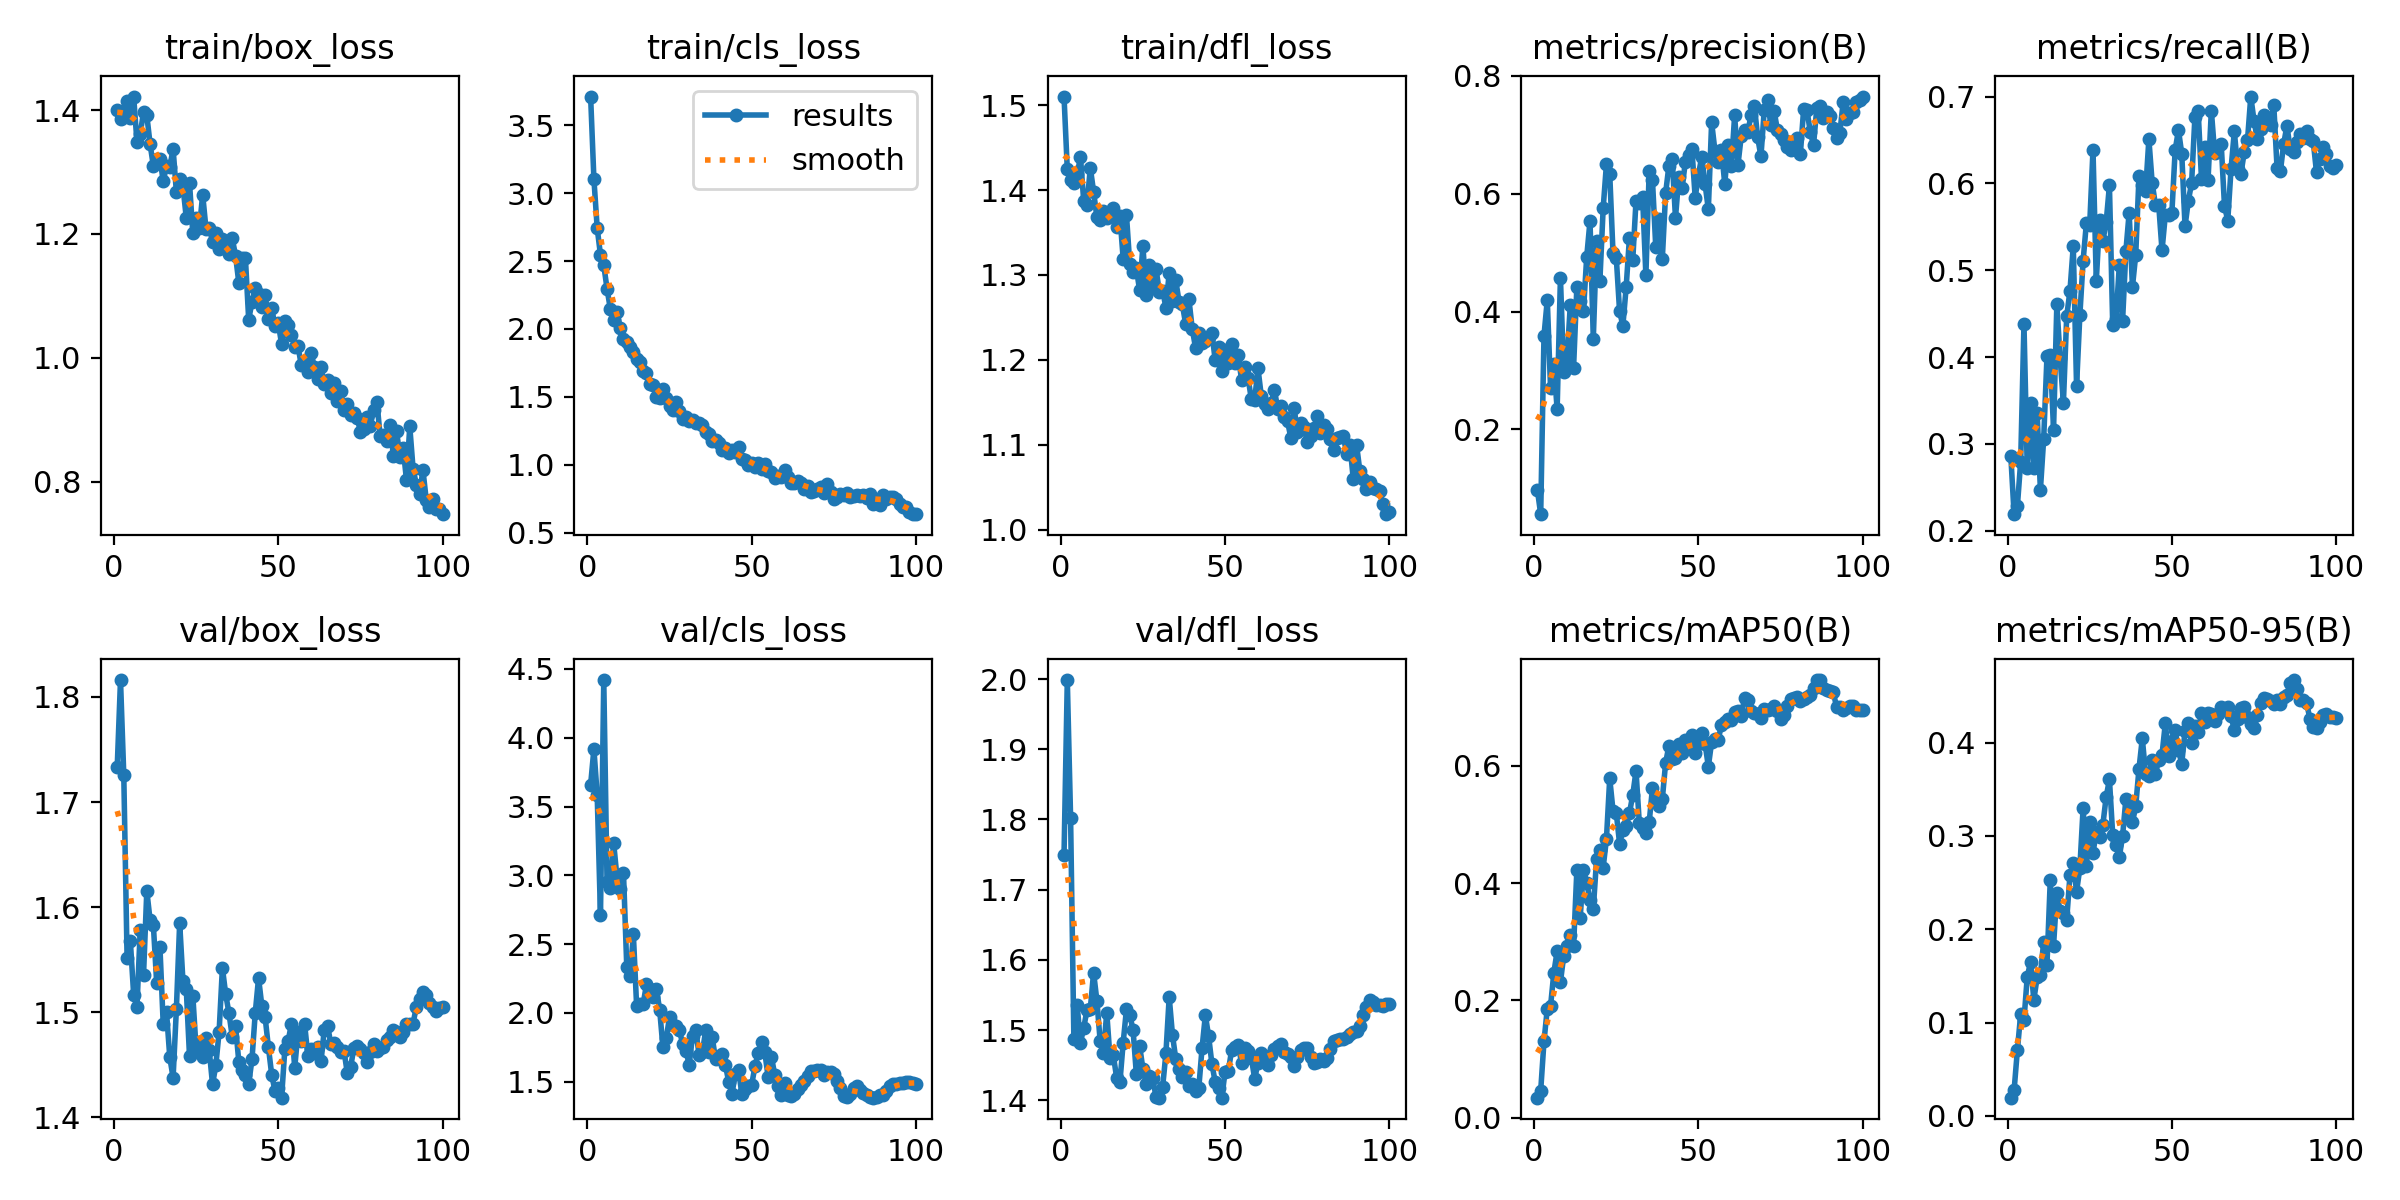

Source data for this figure (header and first rows):
epoch, time, train/box_loss, train/cls_loss, train/dfl_loss, metrics/precision(B), metrics/recall(B), metrics/mAP50(B), metrics/mAP50-95(B), val/box_loss, val/cls_loss, val/dfl_loss, lr/pg0, lr/pg1, lr/pg2
1, 3.125, 1.4, 3.711, 1.51, 0.09707, 0.2861, 0.03438, 0.01946, 1.733, 3.657, 1.749, 0.0002, 0.0002, 0.0802
2, 4.97, 1.386, 3.105, 1.424, 0.05624, 0.2192, 0.04633, 0.02741, 1.816, 3.918, 1.999, 0.0004099, 0.0004099, 0.05941
3, 6.447, 1.398, 2.744, 1.412, 0.3591, 0.2286, 0.1304, 0.07044, 1.725, 3.586, 1.803, 0.0006194, 0.0006194, 0.03862
4, 8.065, 1.415, 2.545, 1.408, 0.4195, 0.2797, 0.1858, 0.1089, 1.552, 2.71, 1.487, 0.0008282, 0.0008282, 0.01783
5, 9.524, 1.387, 2.469, 1.418, 0.2697, 0.4382, 0.1905, 0.1024, 1.568, 4.419, 1.536, 0.0009961, 0.0009961, 0.0009961
6, 11.48, 1.422, 2.296, 1.439, 0.311, 0.2719, 0.2474, 0.1489, 1.517, 2.95, 1.482, 0.0009939, 0.0009939, 0.0009939
7, 13.06, 1.349, 2.147, 1.387, 0.2343, 0.3468, 0.2839, 0.1647, 1.505, 2.912, 1.504, 0.0009912, 0.0009912, 0.0009912
8, 14.95, 1.361, 2.066, 1.383, 0.4577, 0.2723, 0.2312, 0.1242, 1.578, 3.238, 1.529, 0.0009881, 0.0009881, 0.0009881
9, 16.74, 1.397, 2.127, 1.426, 0.2966, 0.3361, 0.276, 0.1483, 1.535, 2.989, 1.531, 0.0009844, 0.0009844, 0.0009844
10, 18.53, 1.392, 2.008, 1.398, 0.3169, 0.2472, 0.2924, 0.1512, 1.616, 2.904, 1.582, 0.0009803, 0.0009803, 0.0009803
11, 20.4, 1.345, 1.929, 1.368, 0.4109, 0.3058, 0.3121, 0.1864, 1.588, 3.018, 1.542, 0.0009758, 0.0009758, 0.0009758
12, 22.45, 1.309, 1.901, 1.364, 0.3048, 0.4009, 0.2921, 0.162, 1.583, 2.333, 1.485, 0.0009707, 0.0009707, 0.0009707
13, 24.23, 1.321, 1.867, 1.375, 0.442, 0.4019, 0.4222, 0.2523, 1.528, 2.268, 1.468, 0.0009652, 0.0009652, 0.0009652
14, 25.96, 1.322, 1.834, 1.367, 0.4176, 0.3164, 0.3399, 0.1822, 1.562, 2.573, 1.525, 0.0009593, 0.0009593, 0.0009593
15, 28.06, 1.285, 1.779, 1.37, 0.4003, 0.4606, 0.4225, 0.2392, 1.489, 2.049, 1.46, 0.0009529, 0.0009529, 0.0009529
16, 30.1, 1.31, 1.755, 1.379, 0.4929, 0.3985, 0.4002, 0.2192, 1.5, 2.063, 1.464, 0.000946, 0.000946, 0.000946
17, 32.03, 1.308, 1.689, 1.356, 0.5537, 0.3475, 0.371, 0.2177, 1.457, 2.068, 1.433, 0.0009388, 0.0009388, 0.0009388
18, 34.41, 1.337, 1.673, 1.37, 0.3537, 0.4468, 0.3563, 0.2103, 1.438, 2.209, 1.426, 0.0009311, 0.0009311, 0.0009311
19, 36.49, 1.268, 1.597, 1.319, 0.5204, 0.4766, 0.4404, 0.2579, 1.503, 2.175, 1.482, 0.0009229, 0.0009229, 0.0009229
20, 38.25, 1.288, 1.589, 1.37, 0.4517, 0.5279, 0.4562, 0.2712, 1.585, 2.117, 1.53, 0.0009144, 0.0009144, 0.0009144
21, 39.98, 1.276, 1.499, 1.313, 0.575, 0.3667, 0.4263, 0.24, 1.529, 2.176, 1.522, 0.0009055, 0.0009055, 0.0009055
22, 42.07, 1.227, 1.492, 1.303, 0.6502, 0.4482, 0.4753, 0.2655, 1.523, 2.025, 1.501, 0.0008961, 0.0008961, 0.0008961
23, 43.93, 1.282, 1.561, 1.308, 0.6337, 0.5112, 0.5785, 0.3301, 1.458, 1.751, 1.438, 0.0008864, 0.0008864, 0.0008864
24, 46.15, 1.201, 1.495, 1.282, 0.4987, 0.5549, 0.5231, 0.2674, 1.516, 1.815, 1.478, 0.0008763, 0.0008763, 0.0008763
25, 47.89, 1.225, 1.435, 1.334, 0.4908, 0.5524, 0.5189, 0.3153, 1.465, 1.97, 1.445, 0.0008658, 0.0008658, 0.0008658
26, 49.8, 1.209, 1.403, 1.276, 0.4003, 0.6388, 0.4671, 0.2818, 1.472, 1.913, 1.424, 0.000855, 0.000855, 0.000855
27, 51.63, 1.264, 1.46, 1.311, 0.3761, 0.4877, 0.4898, 0.304, 1.457, 1.902, 1.435, 0.0008439, 0.0008439, 0.0008439
28, 53.42, 1.209, 1.397, 1.285, 0.4413, 0.5577, 0.4978, 0.2988, 1.476, 1.88, 1.431, 0.0008323, 0.0008323, 0.0008323
29, 54.81, 1.21, 1.341, 1.307, 0.5255, 0.5339, 0.5192, 0.312, 1.464, 1.772, 1.405, 0.0008205, 0.0008205, 0.0008205
30, 56.17, 1.187, 1.349, 1.28, 0.4871, 0.555, 0.55, 0.3415, 1.431, 1.722, 1.404, 0.0008084, 0.0008084, 0.0008084
31, 57.57, 1.202, 1.326, 1.281, 0.5884, 0.5976, 0.5909, 0.3605, 1.45, 1.625, 1.419, 0.000796, 0.000796, 0.000796
32, 58.98, 1.176, 1.327, 1.262, 0.5835, 0.4368, 0.5019, 0.301, 1.482, 1.834, 1.467, 0.0007832, 0.0007832, 0.0007832
33, 60.33, 1.191, 1.307, 1.303, 0.5939, 0.4433, 0.4943, 0.2901, 1.542, 1.878, 1.547, 0.0007702, 0.0007702, 0.0007702
34, 61.63, 1.181, 1.308, 1.269, 0.4616, 0.5055, 0.4855, 0.2772, 1.517, 1.693, 1.493, 0.000757, 0.000757, 0.000757
35, 62.93, 1.168, 1.293, 1.294, 0.638, 0.4418, 0.5033, 0.2997, 1.499, 1.713, 1.459, 0.0007435, 0.0007435, 0.0007435
36, 64.36, 1.193, 1.241, 1.268, 0.6233, 0.5217, 0.562, 0.3394, 1.477, 1.873, 1.445, 0.0007297, 0.0007297, 0.0007297
37, 65.69, 1.165, 1.225, 1.265, 0.5098, 0.5664, 0.5384, 0.3248, 1.487, 1.714, 1.433, 0.0007158, 0.0007158, 0.0007158
38, 66.99, 1.121, 1.178, 1.242, 0.5563, 0.4808, 0.532, 0.3145, 1.453, 1.822, 1.441, 0.0007016, 0.0007016, 0.0007016
39, 68.29, 1.162, 1.183, 1.271, 0.4899, 0.5178, 0.5433, 0.3321, 1.445, 1.665, 1.421, 0.0006872, 0.0006872, 0.0006872
40, 69.61, 1.161, 1.159, 1.237, 0.6007, 0.6086, 0.6046, 0.3721, 1.44, 1.689, 1.424, 0.0006727, 0.0006727, 0.0006727
41, 70.93, 1.062, 1.107, 1.214, 0.6475, 0.5982, 0.6338, 0.4045, 1.432, 1.701, 1.414, 0.000658, 0.000658, 0.000658
42, 72.23, 1.09, 1.125, 1.232, 0.6595, 0.5908, 0.6108, 0.3666, 1.455, 1.622, 1.418, 0.0006431, 0.0006431, 0.0006431
43, 73.76, 1.113, 1.087, 1.22, 0.559, 0.6509, 0.6134, 0.3644, 1.5, 1.501, 1.475, 0.0006281, 0.0006281, 0.0006281
44, 75.41, 1.104, 1.113, 1.222, 0.6276, 0.6008, 0.637, 0.3817, 1.533, 1.412, 1.521, 0.000613, 0.000613, 0.000613
45, 76.98, 1.083, 1.097, 1.226, 0.6092, 0.5751, 0.622, 0.3663, 1.506, 1.555, 1.491, 0.0005978, 0.0005978, 0.0005978
46, 78.43, 1.102, 1.131, 1.231, 0.6536, 0.5749, 0.6443, 0.3814, 1.495, 1.585, 1.452, 0.0005824, 0.0005824, 0.0005824
47, 79.89, 1.063, 1.046, 1.199, 0.6652, 0.5228, 0.6304, 0.3871, 1.467, 1.413, 1.426, 0.000567, 0.000567, 0.000567
48, 81.6, 1.081, 1.032, 1.216, 0.6757, 0.5635, 0.6516, 0.4205, 1.441, 1.446, 1.417, 0.0005516, 0.0005516, 0.0005516
49, 83.26, 1.051, 0.999, 1.186, 0.5932, 0.5636, 0.6222, 0.3856, 1.425, 1.466, 1.404, 0.0005361, 0.0005361, 0.0005361
50, 85.01, 1.056, 1.016, 1.212, 0.6325, 0.5664, 0.6387, 0.4014, 1.428, 1.479, 1.441, 0.0005205, 0.0005205, 0.0005205
51, 86.61, 1.022, 0.9807, 1.197, 0.6628, 0.6386, 0.6555, 0.4136, 1.419, 1.612, 1.443, 0.000505, 0.000505, 0.000505
52, 88.18, 1.06, 1.013, 1.218, 0.6164, 0.6613, 0.6374, 0.3919, 1.465, 1.712, 1.472, 0.0004895, 0.0004895, 0.0004895
53, 89.65, 1.052, 0.9674, 1.197, 0.5735, 0.6344, 0.5985, 0.3774, 1.473, 1.786, 1.476, 0.0004739, 0.0004739, 0.0004739
54, 91.07, 1.038, 1.008, 1.205, 0.721, 0.5505, 0.6404, 0.4125, 1.489, 1.713, 1.479, 0.0004584, 0.0004584, 0.0004584
55, 92.63, 1.018, 0.9525, 1.177, 0.6731, 0.5799, 0.6462, 0.4209, 1.447, 1.536, 1.454, 0.000443, 0.000443, 0.000443
56, 94.01, 1.018, 0.9446, 1.192, 0.6531, 0.6003, 0.6442, 0.3999, 1.482, 1.682, 1.475, 0.0004276, 0.0004276, 0.0004276
57, 95.31, 0.9882, 0.9012, 1.179, 0.6733, 0.6762, 0.6696, 0.4177, 1.473, 1.552, 1.47, 0.0004122, 0.0004122, 0.0004122
58, 96.64, 0.9949, 0.9145, 1.153, 0.6164, 0.6829, 0.675, 0.411, 1.489, 1.469, 1.46, 0.000397, 0.000397, 0.000397
59, 98.14, 0.977, 0.9135, 1.153, 0.6834, 0.6055, 0.6803, 0.4322, 1.459, 1.404, 1.431, 0.0003819, 0.0003819, 0.0003819
60, 99.77, 1.007, 0.9603, 1.19, 0.6465, 0.6419, 0.6784, 0.4215, 1.465, 1.495, 1.453, 0.0003669, 0.0003669, 0.0003669
... 40 more rows
